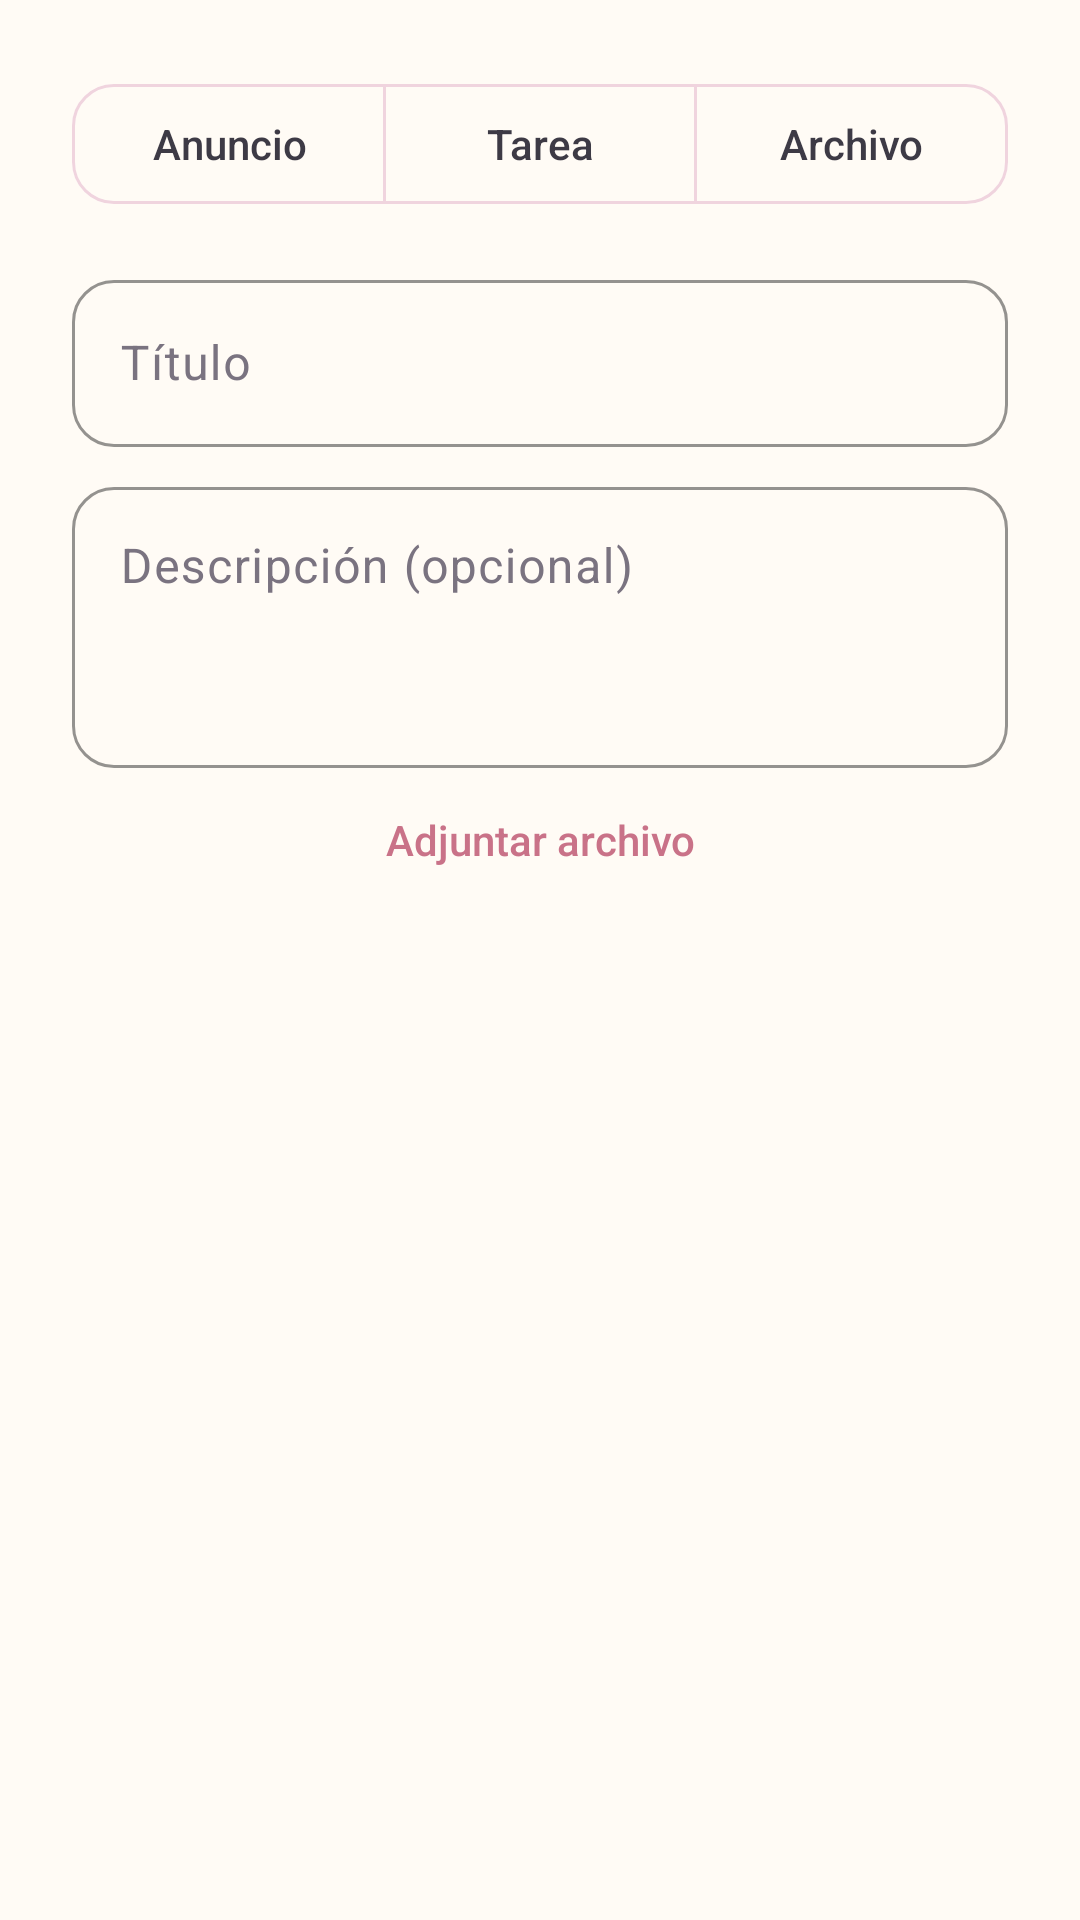

Reconstruct the res/layout file that produces this screen, plus the resources it refers to.
<!-- AndroidManifest.xml: application theme Theme.AulaMaestra -->
<!-- res/layout/dialog_new_publication.xml -->
<?xml version="1.0" encoding="utf-8"?>
<LinearLayout xmlns:android="http://schemas.android.com/apk/res/android"
    xmlns:app="http://schemas.android.com/apk/res-auto"
    android:layout_width="match_parent"
    android:layout_height="wrap_content"
    android:orientation="vertical"
    android:padding="@dimen/space_lg">

    <com.google.android.material.button.MaterialButtonToggleGroup
        android:id="@+id/typeGroup"
        android:layout_width="match_parent"
        android:layout_height="wrap_content"
        app:selectionRequired="true"
        app:singleSelection="true">

        <com.google.android.material.button.MaterialButton
            android:id="@+id/typeAnnouncement"
            style="@style/Widget.Aula.Button.Outlined"
            android:layout_width="0dp"
            android:layout_height="wrap_content"
            android:layout_weight="1"
            android:text="@string/type_announcement" />

        <com.google.android.material.button.MaterialButton
            android:id="@+id/typeAssignment"
            style="@style/Widget.Aula.Button.Outlined"
            android:layout_width="0dp"
            android:layout_height="wrap_content"
            android:layout_weight="1"
            android:text="@string/type_assignment" />

        <com.google.android.material.button.MaterialButton
            android:id="@+id/typeFile"
            style="@style/Widget.Aula.Button.Outlined"
            android:layout_width="0dp"
            android:layout_height="wrap_content"
            android:layout_weight="1"
            android:text="@string/type_file" />
    </com.google.android.material.button.MaterialButtonToggleGroup>

    <com.google.android.material.textfield.TextInputLayout
        style="@style/Widget.Aula.TextInput"
        android:layout_width="match_parent"
        android:layout_height="wrap_content"
        android:layout_marginTop="@dimen/space_md"
        android:hint="@string/title_hint">

        <com.google.android.material.textfield.TextInputEditText
            android:id="@+id/inputTitle"
            android:layout_width="match_parent"
            android:layout_height="wrap_content" />
    </com.google.android.material.textfield.TextInputLayout>

    <com.google.android.material.textfield.TextInputLayout
        style="@style/Widget.Aula.TextInput"
        android:layout_width="match_parent"
        android:layout_height="wrap_content"
        android:layout_marginTop="@dimen/space_sm"
        android:hint="@string/body_hint">

        <com.google.android.material.textfield.TextInputEditText
            android:id="@+id/inputBody"
            android:layout_width="match_parent"
            android:layout_height="wrap_content"
            android:gravity="top"
            android:minLines="3" />
    </com.google.android.material.textfield.TextInputLayout>

    <com.google.android.material.button.MaterialButton
        android:id="@+id/btnPickFile"
        style="@style/Widget.Aula.Button.Text"
        android:layout_width="match_parent"
        android:layout_height="wrap_content"
        android:text="@string/attach_file" />

    <TextView
        android:id="@+id/textPickedFile"
        android:layout_width="match_parent"
        android:layout_height="wrap_content"
        android:textAppearance="?attr/textAppearanceBodySmall"
        android:textColor="@color/on_surface_variant" />
</LinearLayout>
<!-- resources referenced by this layout -->
<resources>
  <color name="on_surface_variant">#7A7380</color>
  <dimen name="space_lg">24dp</dimen>
  <dimen name="space_md">16dp</dimen>
  <dimen name="space_sm">8dp</dimen>
  <string name="attach_file">Adjuntar archivo</string>
  <string name="body_hint">Descripción (opcional)</string>
  <string name="title_hint">Título</string>
  <string name="type_announcement">Anuncio</string>
  <string name="type_assignment">Tarea</string>
  <string name="type_file">Archivo</string>
  <style name="Widget.Aula.Button.Outlined" parent="Widget.Material3.Button.OutlinedButton">
          <item name="cornerRadius">14dp</item>
          <item name="strokeColor">@color/outline</item>
          <item name="android:textAllCaps">false</item>
      </style>
  <style name="Widget.Aula.Button.Text" parent="Widget.Material3.Button.TextButton">
          <item name="android:textColor">@color/primary_dark</item>
          <item name="android:textAllCaps">false</item>
      </style>
  <color name="outline">#F0D4DE</color>
  <color name="primary_dark">#C97288</color>
  <color name="primary">#E889A2</color>
  <color name="on_primary">#FFFFFF</color>
  <color name="primary_container">#FFE8F0</color>
  <color name="on_primary_container">#7A3D52</color>
  <color name="secondary">#FFE08A</color>
  <color name="on_secondary">#5C4A20</color>
  <color name="secondary_container">#FFF6D6</color>
  <color name="on_secondary_container">#6B5520</color>
  <color name="tertiary">#FFB3C6</color>
  <color name="tertiary_container">#FFF0F4</color>
  <color name="on_tertiary_container">#7A3D52</color>
  <color name="surface">#FFFFFF</color>
  <color name="surface_variant">#FFF5EC</color>
  <color name="on_surface">#3D3A45</color>
  <color name="outline_variant">#F8E8EE</color>
  <color name="background">#FFFBF5</color>
  <style name="Widget.Aula.Button" parent="Widget.Material3.Button">
          <item name="android:minHeight">@dimen/button_height</item>
          <item name="cornerRadius">14dp</item>
          <item name="android:textAllCaps">false</item>
          <item name="android:letterSpacing">0</item>
      </style>
  <style name="Widget.Aula.Card" parent="Widget.Material3.CardView.Elevated">
          <item name="cardCornerRadius">@dimen/card_radius</item>
          <item name="cardElevation">@dimen/card_elevation</item>
          <item name="cardBackgroundColor">@color/surface</item>
          <item name="strokeWidth">0dp</item>
          <item name="contentPadding">0dp</item>
      </style>
  <style name="Widget.Aula.Toolbar" parent="Widget.Material3.Toolbar">
          <item name="android:background">@color/primary</item>
          <item name="titleTextColor">@color/on_primary</item>
          <item name="subtitleTextColor">@color/primary_container</item>
          <item name="navigationIconTint">@color/on_primary</item>
          <item name="android:elevation">4dp</item>
      </style>
  <style name="Widget.Aula.Tab" parent="Widget.Material3.TabLayout">
          <item name="tabIndicatorColor">@color/secondary</item>
          <item name="tabSelectedTextColor">@color/primary</item>
          <item name="tabTextColor">@color/on_surface_variant</item>
          <item name="tabRippleColor">@color/primary_container</item>
      </style>
  <style name="Widget.Aula.Fab" parent="Widget.Material3.FloatingActionButton.Primary">
          <item name="backgroundTint">@color/secondary</item>
          <item name="tint">@color/on_primary</item>
          <item name="elevation">8dp</item>
      </style>
  <dimen name="button_height">52dp</dimen>
  <dimen name="card_radius">20dp</dimen>
  <dimen name="card_elevation">6dp</dimen>
</resources>
